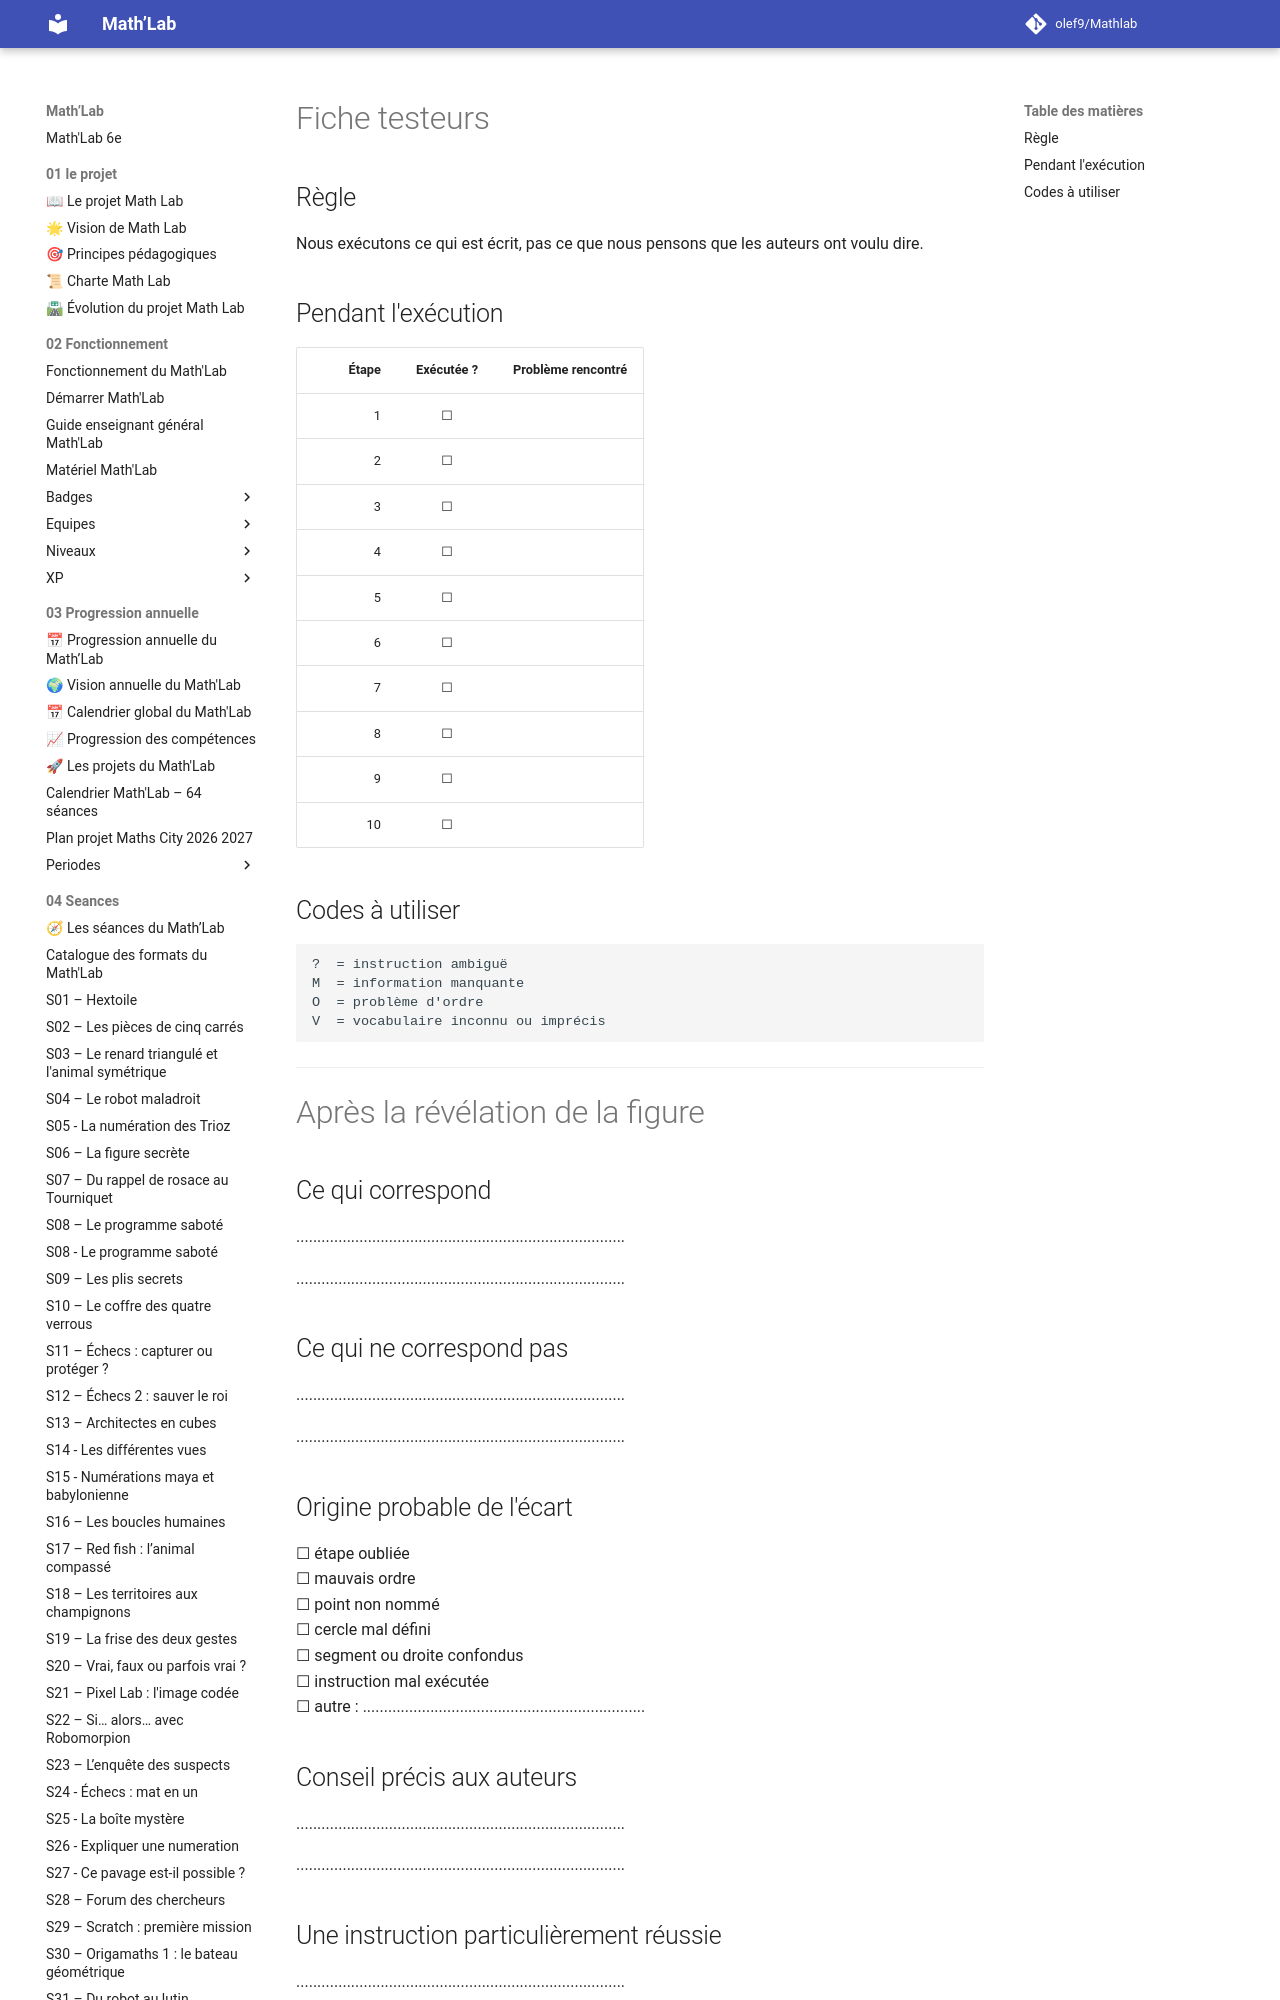

repository: olef9/Mathlab · page: 05-Ressources/02-collections/06-communiquer/programme de constructions/construction inversee/Construction-inversee-Fiche-testeurs/index.html · generator: mkdocs

---
title: "Construction inversée – Fiche testeurs"
niveau: "6e"
seance_associee: "S12 – Le programme de construction inversé"
statut: "Version 1"
---

# Fiche testeurs

## Règle

Nous exécutons ce qui est écrit, pas ce que nous pensons que les auteurs ont voulu dire.

## Pendant l'exécution

| Étape | Exécutée ? | Problème rencontré |
|---:|:---:|---|
| 1 | ☐ | |
| 2 | ☐ | |
| 3 | ☐ | |
| 4 | ☐ | |
| 5 | ☐ | |
| 6 | ☐ | |
| 7 | ☐ | |
| 8 | ☐ | |
| 9 | ☐ | |
| 10 | ☐ | |

## Codes à utiliser

```text
?  = instruction ambiguë
M  = information manquante
O  = problème d'ordre
V  = vocabulaire inconnu ou imprécis
```

---

# Après la révélation de la figure
